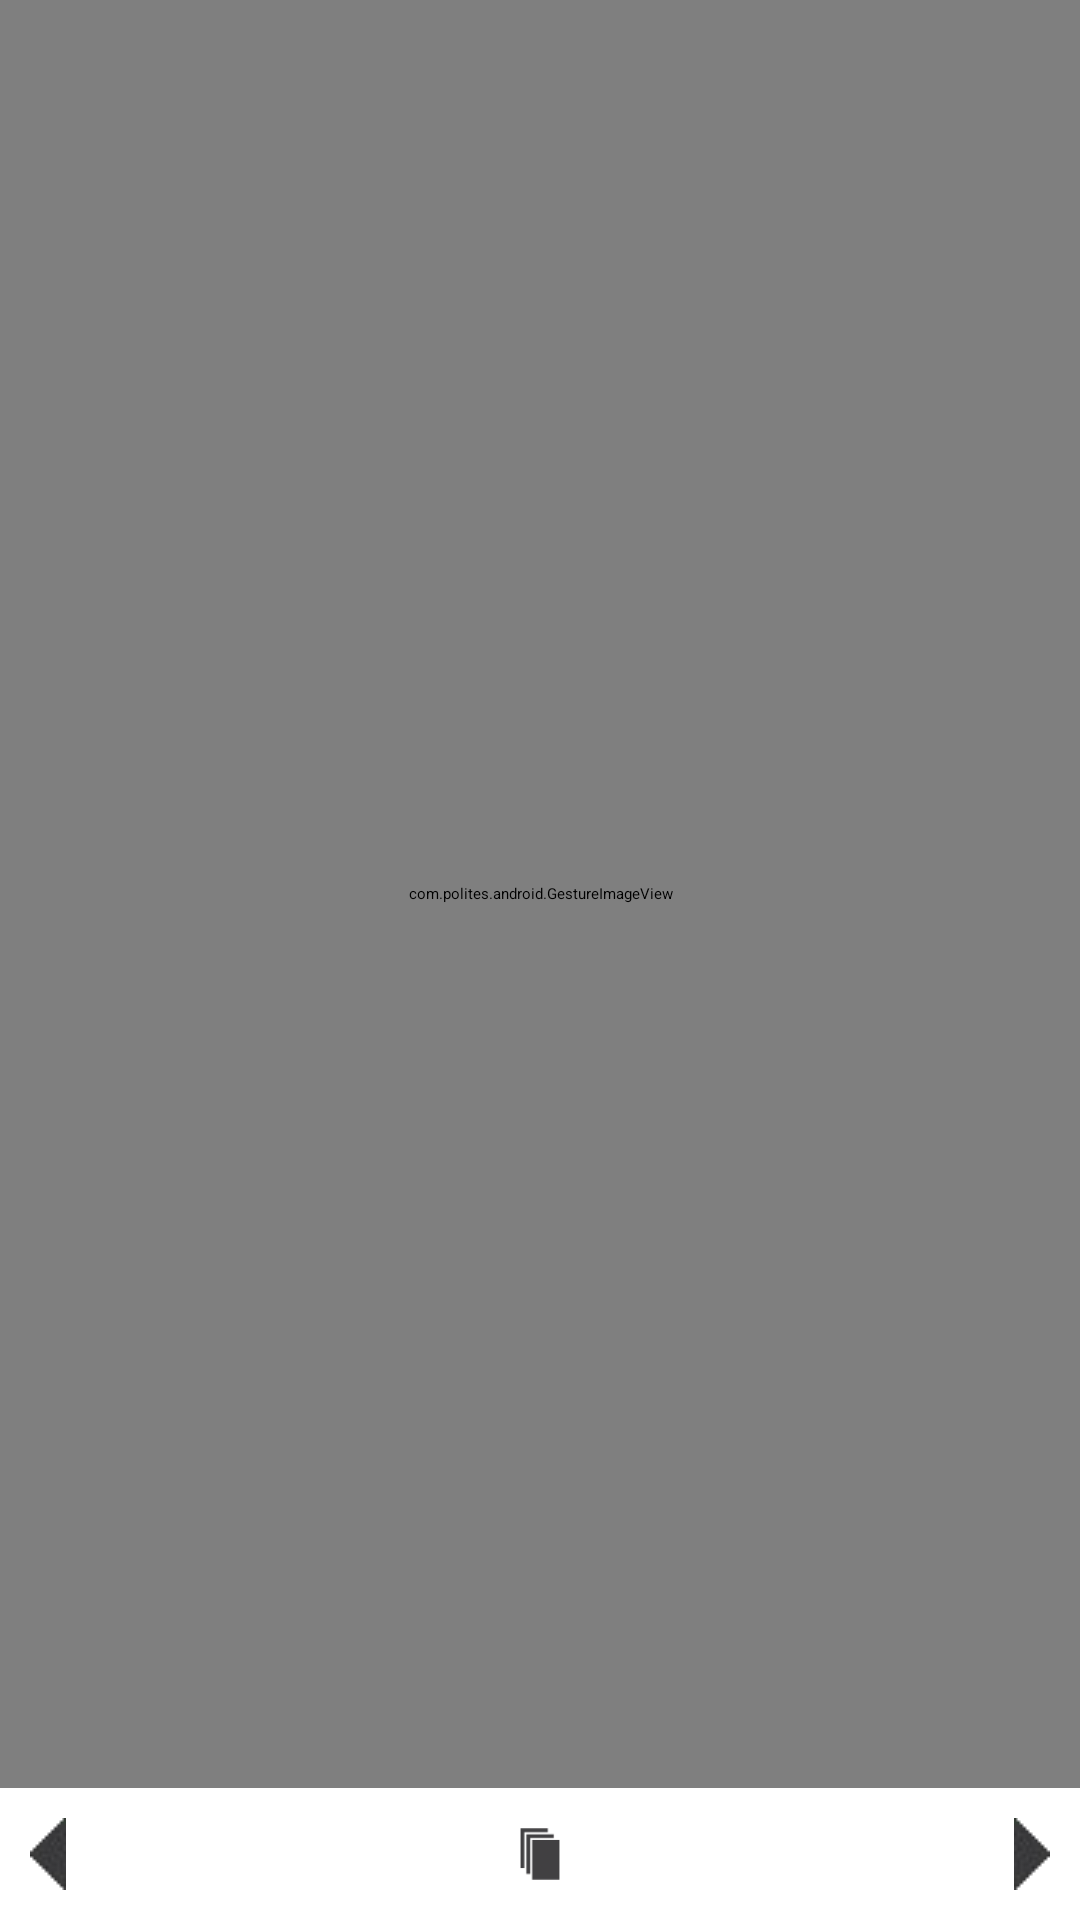

Produce the Android XML layout that renders to this screen, including the resource entries it uses.
<!-- AndroidManifest.xml: application theme tabwidget_no_line_hack -->
<!-- res/layout/picview.xml -->
<?xml version="1.0" encoding="utf-8"?>
<RelativeLayout xmlns:android="http://schemas.android.com/apk/res/android"
    android:layout_width="fill_parent"
    android:layout_height="fill_parent"
    android:orientation="vertical" >

    <Button
        android:id="@+id/picview_pic_num_button"
        android:layout_width="wrap_content"
        android:layout_height="wrap_content"
        android:layout_alignParentRight="true"
        android:layout_alignParentTop="true"
        android:background="@drawable/picview_pic_num_shape"
        android:padding="5dp"
        android:text="Page 0 of 0" />

    <LinearLayout
        android:layout_width="fill_parent"
        android:layout_height="fill_parent"
        android:layout_alignParentLeft="true"
        android:layout_alignParentTop="true"
        android:orientation="vertical" >

        <com.polites.android.GestureImageView
            android:id="@+id/picview_picture"
            android:layout_width="fill_parent"
            android:layout_height="0dp"
            android:layout_weight="1"
            android:src="@android:color/transparent" />

        <RelativeLayout
            android:layout_width="fill_parent"
            android:layout_height="wrap_content"
            android:background="@android:color/white" >

            <ImageButton
                android:id="@+id/picview_left_arrow"
                android:layout_width="wrap_content"
                android:layout_height="wrap_content"
                android:layout_alignParentLeft="true"
                android:layout_alignParentTop="true"
                android:background="@android:color/transparent"
                android:padding="10dp"
                android:src="@drawable/picview_arrow_left" />

            <ImageButton
                android:id="@+id/picview_right_arrow"
                android:layout_width="wrap_content"
                android:layout_height="wrap_content"
                android:layout_alignParentRight="true"
                android:layout_alignParentTop="true"
                android:background="@android:color/transparent"
                android:padding="10dp"
                android:src="@drawable/picview_arrow_right" />

            <ImageButton
                android:id="@+id/picview_goto"
                android:layout_width="wrap_content"
                android:layout_height="26dp"
                android:padding="4dp"
                android:layout_centerHorizontal="true"
                android:layout_centerVertical="true"
                android:background="@android:color/transparent"
                android:src="@drawable/gotopage"
                android:scaleType="fitCenter" />
        </RelativeLayout>

    </LinearLayout>

</RelativeLayout>
<!-- resources referenced by this layout -->
<resources>
  <!-- drawable gotopage: png bitmap (drawable-mdpi, 2998 bytes) -->
  <!-- drawable picview_arrow_left: png bitmap (drawable-mdpi, 852 bytes) -->
  <!-- drawable picview_arrow_right: png bitmap (drawable-mdpi, 865 bytes) -->
  <!-- drawable picview_pic_num_shape (drawable) -->
  <?xml version="1.0" encoding="utf-8"?>
  <shape xmlns:android="http://schemas.android.com/apk/res/android" >
      
      <corners android:radius="5dp" />
      <solid android:color="#55FFFFFF"/>
      <stroke android:width="1dp" android:color="@android:color/black" />
      
  </shape>
  <style name="tabwidget_no_line_hack">
          <item name="android:windowContentOverlay">@null</item>
      </style>
</resources>
